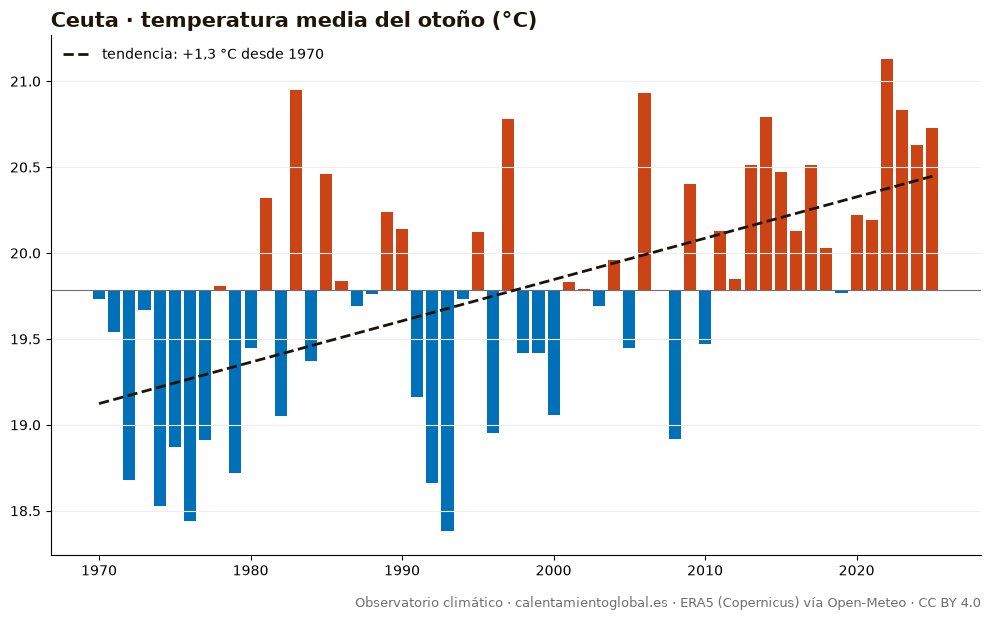

Source data for this figure (header and first rows):
anio, temperatura_media_C, dias_sobre_normal
1970, 19.73, 49
1971, 19.54, 48
1972, 18.68, 16
1973, 19.67, 50
1974, 18.53, 20
1975, 18.87, 22
1976, 18.44, 14
1977, 18.91, 26
1978, 19.81, 47
1979, 18.72, 14
1980, 19.45, 36
1981, 20.32, 59
1982, 19.05, 26
1983, 20.95, 77
1984, 19.37, 34
1985, 20.46, 69
1986, 19.84, 46
1987, 19.69, 43
1988, 19.76, 49
1989, 20.24, 61
1990, 20.14, 55
1991, 19.16, 38
1992, 18.66, 22
1993, 18.38, 14
1994, 19.73, 44
1995, 20.12, 52
1996, 18.95, 26
1997, 20.78, 73
1998, 19.42, 29
1999, 19.42, 41
2000, 19.06, 36
2001, 19.83, 56
2002, 19.79, 48
2003, 19.69, 45
2004, 19.96, 51
2005, 19.45, 39
2006, 20.93, 76
2007, 19.78, 45
2008, 18.92, 27
2009, 20.4, 66
2010, 19.47, 31
2011, 20.13, 58
2012, 19.85, 50
2013, 20.51, 68
2014, 20.79, 77
2015, 20.47, 70
2016, 20.13, 58
2017, 20.51, 66
2018, 20.03, 53
2019, 19.77, 56
2020, 20.22, 59
2021, 20.19, 62
2022, 21.13, 74
2023, 20.83, 71
2024, 20.63, 75
2025, 20.73, 66
